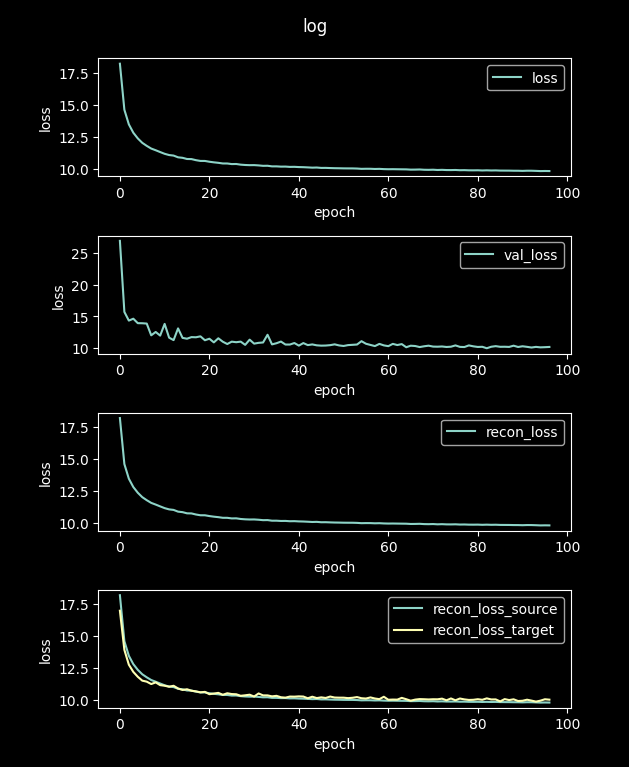

The file beside this chart, header and first rows:
loss, val_loss, recon_loss, recon_loss_source, recon_loss_target
79.45, 21.74, 79.45, 79.45, 74.6
18.21, 26.87, 18.21, 18.2, 16.99
14.61, 15.71, 14.61, 14.6, 13.93
13.46, 14.35, 13.46, 13.46, 12.76
12.81, 14.64, 12.81, 12.81, 12.2
12.37, 13.94, 12.37, 12.36, 11.82
12.02, 13.93, 12.02, 12.02, 11.52
11.78, 13.88, 11.78, 11.78, 11.44
11.57, 12.03, 11.57, 11.57, 11.25
11.44, 12.56, 11.44, 11.43, 11.38
11.3, 11.99, 11.3, 11.29, 11.17
11.16, 13.83, 11.16, 11.15, 11.12
11.07, 11.66, 11.07, 11.06, 11.04
11.02, 11.28, 11.02, 11.01, 11.12
10.89, 13.12, 10.89, 10.88, 10.91
10.85, 11.63, 10.85, 10.84, 10.79
10.76, 11.5, 10.76, 10.75, 10.84
10.75, 11.75, 10.75, 10.74, 10.73
10.67, 11.72, 10.67, 10.66, 10.68
10.61, 11.87, 10.61, 10.6, 10.6
10.6, 11.26, 10.6, 10.6, 10.64
10.54, 11.5, 10.54, 10.53, 10.46
10.5, 10.92, 10.5, 10.49, 10.51
10.46, 11.57, 10.46, 10.45, 10.56
10.41, 11.03, 10.41, 10.4, 10.41
10.41, 10.67, 10.41, 10.4, 10.53
10.36, 11.04, 10.36, 10.35, 10.47
10.37, 10.95, 10.37, 10.36, 10.45
10.31, 11.04, 10.31, 10.31, 10.33
10.29, 10.53, 10.29, 10.28, 10.37
10.27, 11.35, 10.27, 10.26, 10.42
10.28, 10.72, 10.28, 10.27, 10.27
10.26, 10.85, 10.26, 10.24, 10.52
10.22, 10.91, 10.22, 10.21, 10.36
10.23, 12.12, 10.23, 10.22, 10.36
10.18, 10.61, 10.18, 10.17, 10.29
10.18, 10.79, 10.18, 10.17, 10.33
10.16, 11.05, 10.16, 10.15, 10.22
10.16, 10.58, 10.16, 10.15, 10.19
10.14, 10.58, 10.14, 10.13, 10.27
10.15, 10.82, 10.15, 10.14, 10.27
10.13, 10.41, 10.13, 10.12, 10.29
10.12, 10.81, 10.12, 10.11, 10.27
10.1, 10.5, 10.1, 10.09, 10.14
10.08, 10.6, 10.08, 10.07, 10.26
10.09, 10.46, 10.09, 10.08, 10.15
10.06, 10.41, 10.06, 10.05, 10.21
10.06, 10.43, 10.06, 10.05, 10.16
10.05, 10.49, 10.05, 10.04, 10.27
10.04, 10.61, 10.04, 10.03, 10.2
10.03, 10.44, 10.03, 10.02, 10.19
10.02, 10.36, 10.02, 10.01, 10.19
10.02, 10.49, 10.02, 10.01, 10.15
10.02, 10.54, 10.02, 10.01, 10.18
10.01, 10.58, 10.01, 10, 10.23
9.987, 11.11, 9.987, 9.977, 10.14
9.994, 10.71, 9.994, 9.984, 10.12
9.993, 10.52, 9.993, 9.982, 10.2
9.977, 10.34, 9.977, 9.968, 10.12
9.986, 10.69, 9.986, 9.976, 10.07
... 38 more rows
